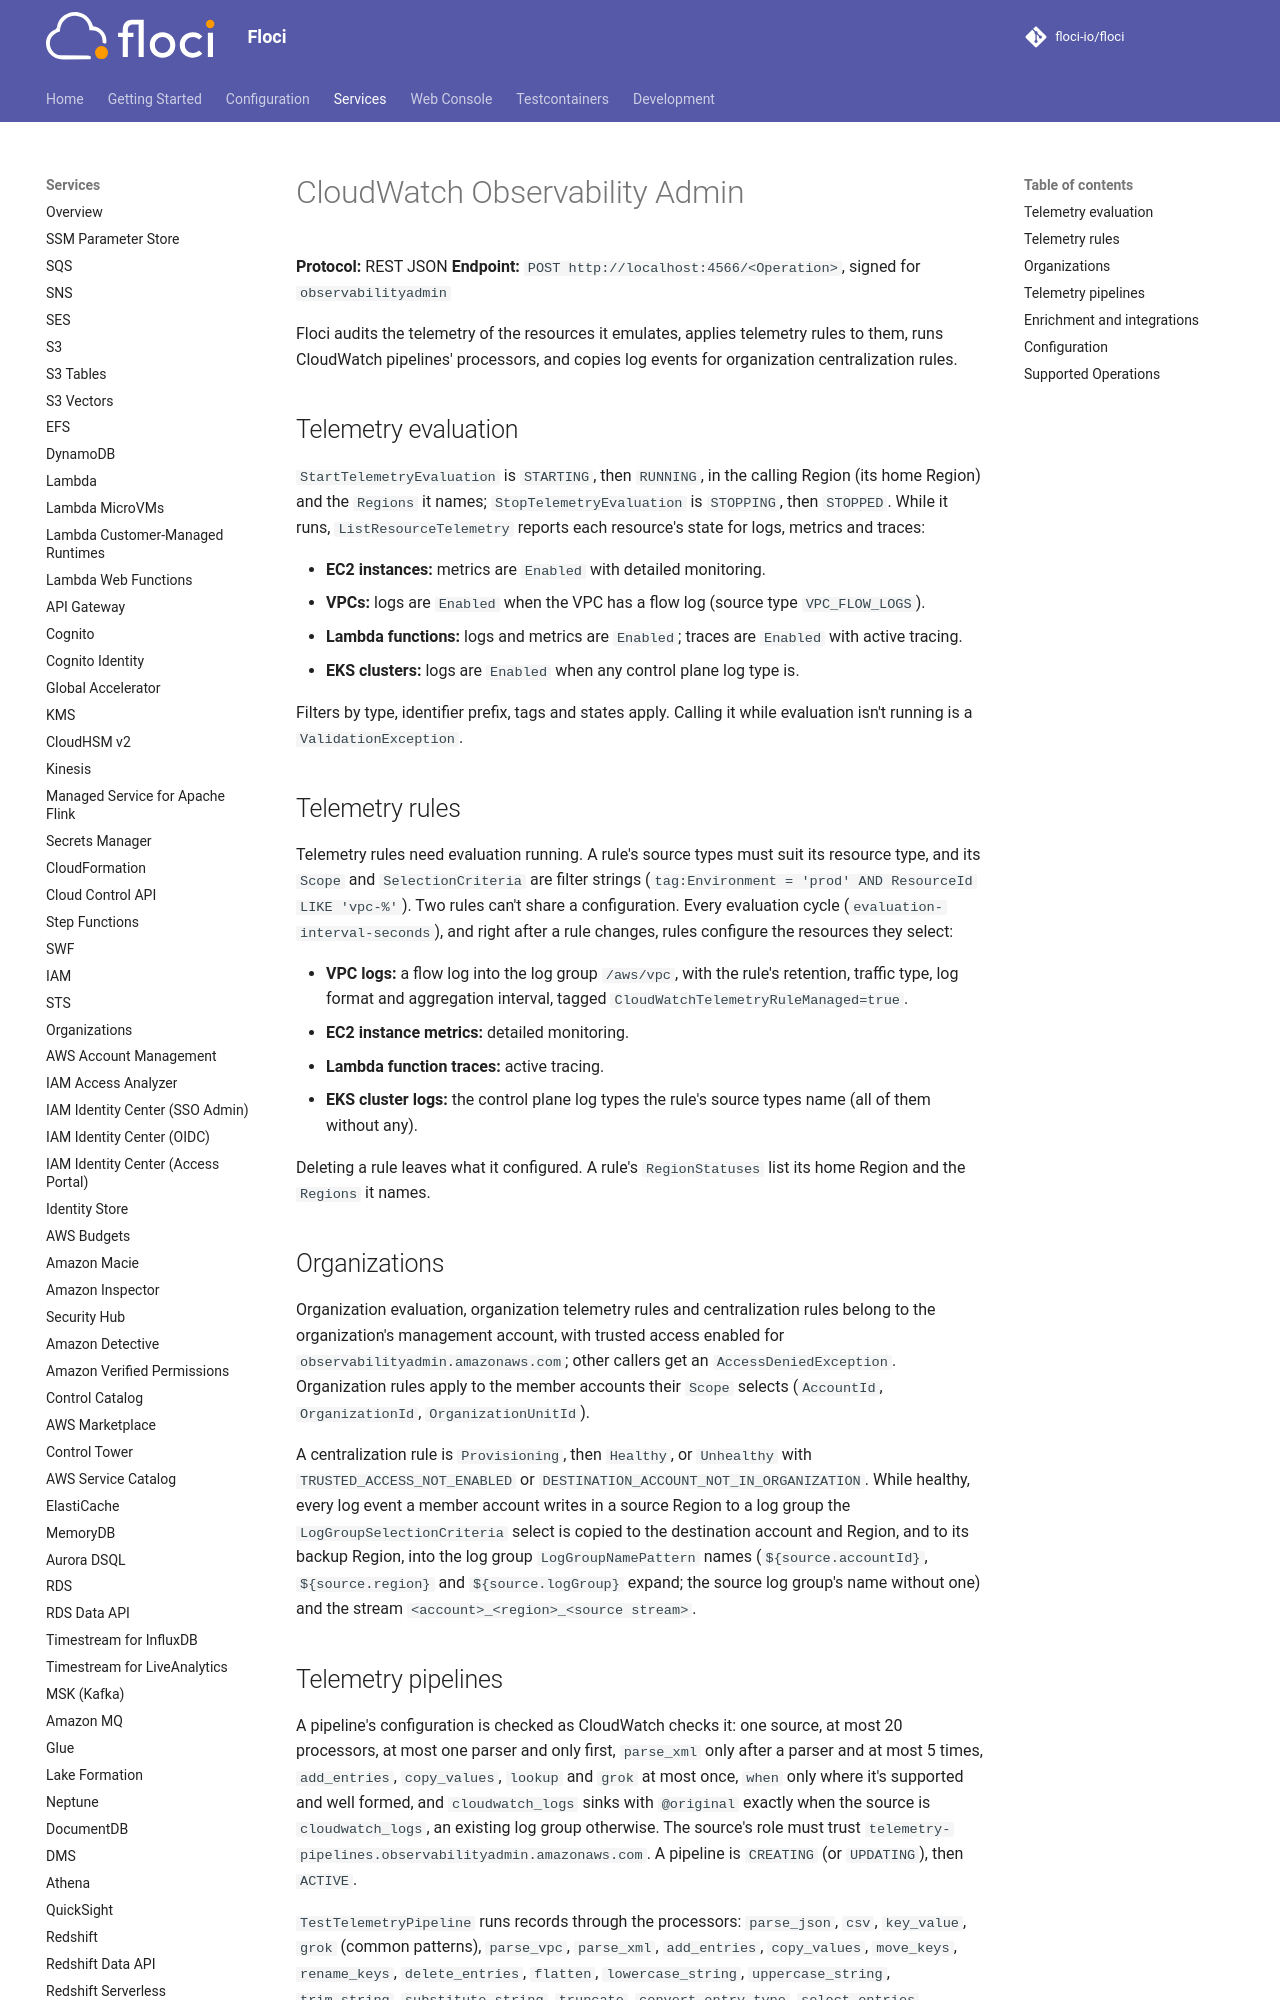

repository: alchemy-run/floci · page: services/observabilityadmin/index.html · generator: mkdocs

# CloudWatch Observability Admin

**Protocol:** REST JSON
**Endpoint:** `POST http://localhost:4566/<Operation>`, signed for `observabilityadmin`

Floci audits the telemetry of the resources it emulates, applies telemetry rules to them, runs CloudWatch pipelines'
processors, and copies log events for organization centralization rules.

## Telemetry evaluation

`StartTelemetryEvaluation` is `STARTING`, then `RUNNING`, in the calling Region (its home Region) and the `Regions` it
names; `StopTelemetryEvaluation` is `STOPPING`, then `STOPPED`. While it runs, `ListResourceTelemetry` reports each
resource's state for logs, metrics and traces:

- **EC2 instances:** metrics are `Enabled` with detailed monitoring.
- **VPCs:** logs are `Enabled` when the VPC has a flow log (source type `VPC_FLOW_LOGS`).
- **Lambda functions:** logs and metrics are `Enabled`; traces are `Enabled` with active tracing.
- **EKS clusters:** logs are `Enabled` when any control plane log type is.

Filters by type, identifier prefix, tags and states apply. Calling it while evaluation isn't running is a
`ValidationException`.

## Telemetry rules

Telemetry rules need evaluation running. A rule's source types must suit its resource type, and its `Scope` and
`SelectionCriteria` are filter strings (`tag:Environment = 'prod' AND ResourceId LIKE 'vpc-%'`). Two rules can't share a
configuration. Every evaluation cycle (`evaluation-interval-seconds`), and right after a rule changes, rules configure
the resources they select:

- **VPC logs:** a flow log into the log group `/aws/vpc`, with the rule's retention, traffic type, log format and
  aggregation interval, tagged `CloudWatchTelemetryRuleManaged=true`.
- **EC2 instance metrics:** detailed monitoring.
- **Lambda function traces:** active tracing.
- **EKS cluster logs:** the control plane log types the rule's source types name (all of them without any).

Deleting a rule leaves what it configured. A rule's `RegionStatuses` list its home Region and the `Regions` it names.
